Run: headless pygame with SDL's dummy video driver; simulated clock (each Clock.tick advances the game by its frame time, no real sleeping); random seed 0; keys injected as events and as key.get_pressed() state; no mouse input.
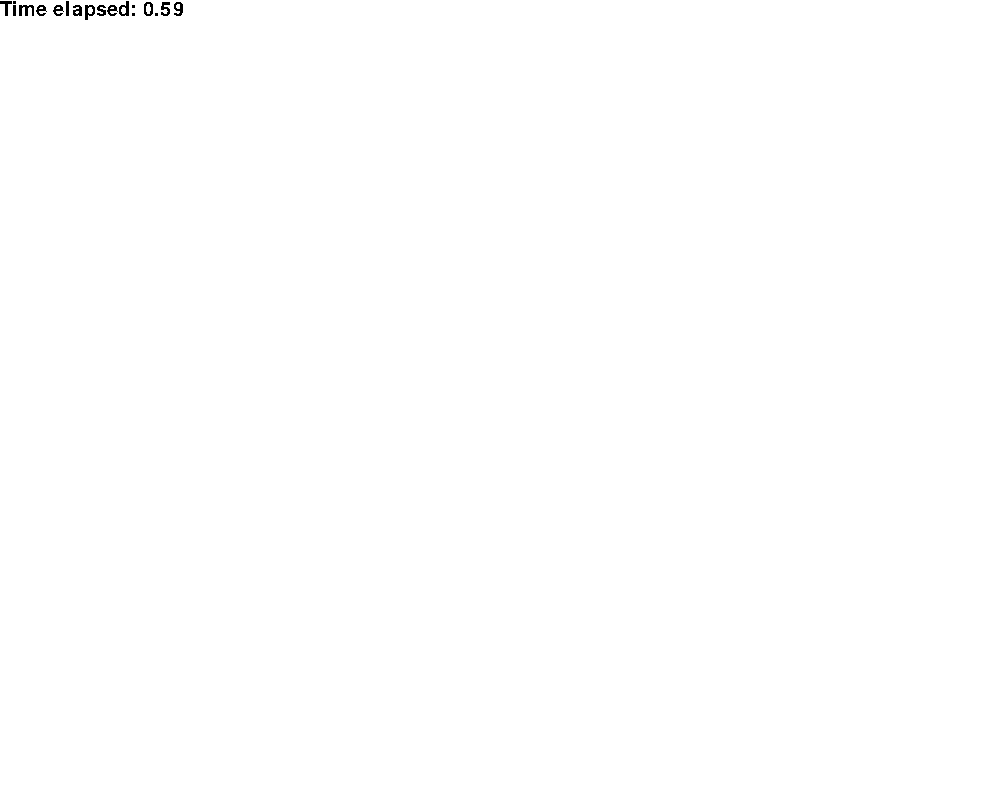
Frame 1 of 4 · flips 1–60 · no input
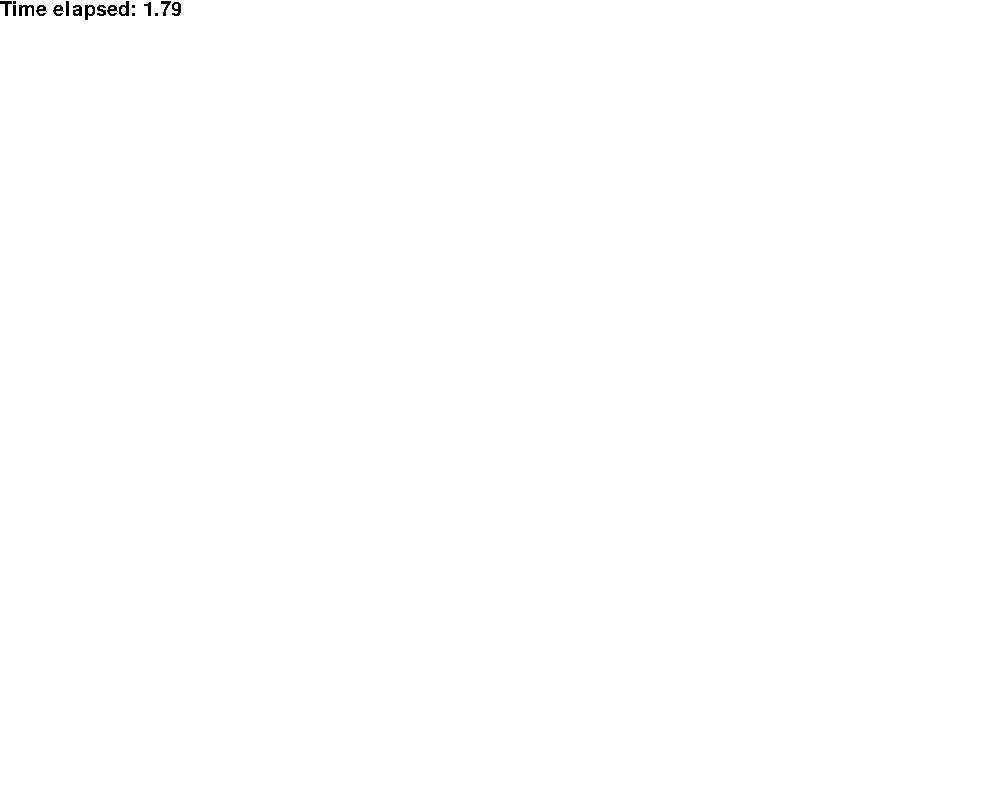
Frame 2 of 4 · flips 61–180 · tapped SPACE, RETURN · held RIGHT (→), D
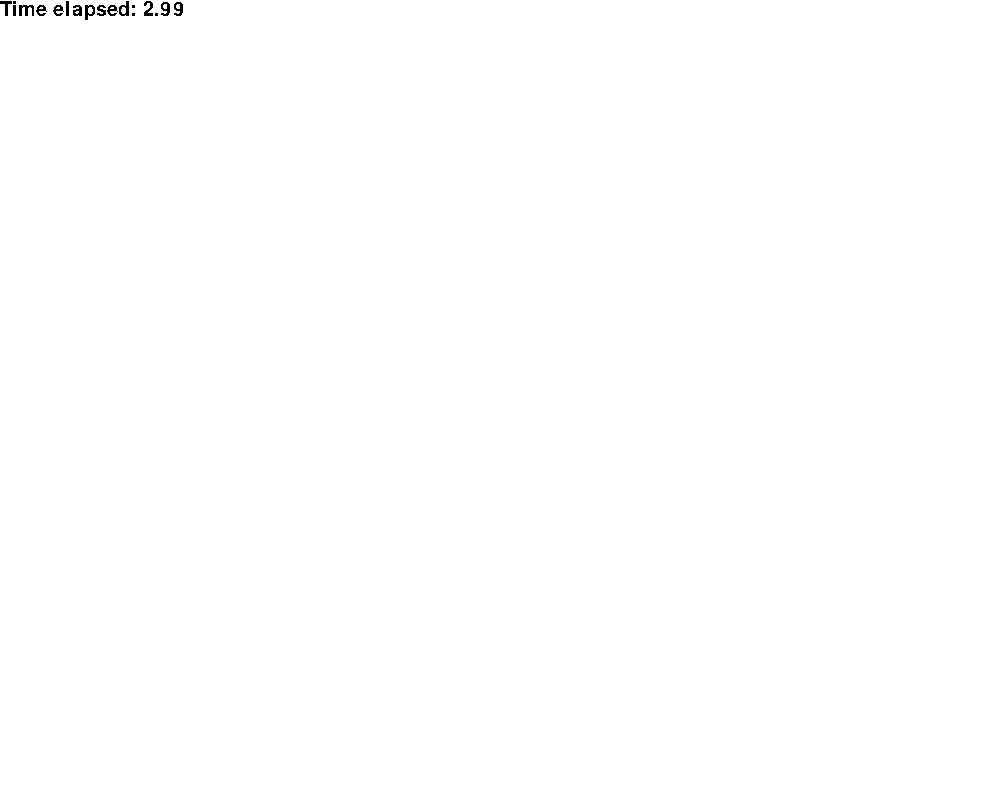
Frame 3 of 4 · flips 181–300 · held DOWN (↓), S
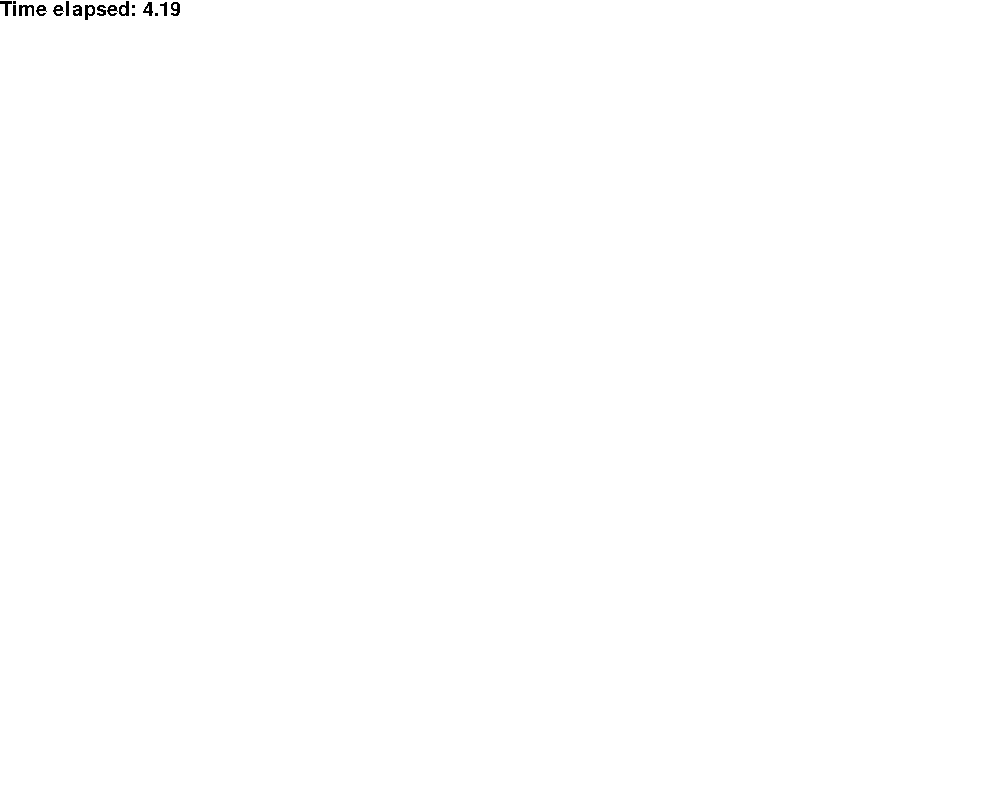
Frame 4 of 4 · flips 301–420 · held LEFT (←), A, UP (↑), W

The pygame program that drew these frames:

# ======================================
# Here we discuss blitting text, this file may be
# useful as a template for putting a timer into a game,
# for instance
# ======================================
# Additional Work:
# - try blitting new text lines
# - (difficult) try blitting text imported from a text file (see hangman game from beginner program for additional aid)
# ======================================


# as usual, we have to import the module
import pygame as py

# initialize pygame
py.init()

# create and name window
win = py.display.set_mode((1000,800))
py.display.set_caption('Text and Timer Setup')

# initialize text module
py.font.init() 
my_font = py.font.SysFont('Comic Sans MS', 30)

# main loop for image
run, t = True, 0
while run:

    # fills window with black background
    win.fill((255,255,255))

    # draws a timer in the corner
    timer = my_font.render('Time elapsed: '+str(t), False, (0, 0, 0))
    win.blit(timer, (0,0))
    t = round(t + 0.01, 2)
    
    # checks if you clicked X, quits animation
    for e in py.event.get():
        if e.type == py.QUIT:
              py.quit()
              run = False

    # update visual
    py.time.wait(10)
    py.display.update()

# this is redundant here, but is good practice to quit when finished
py.quit()
